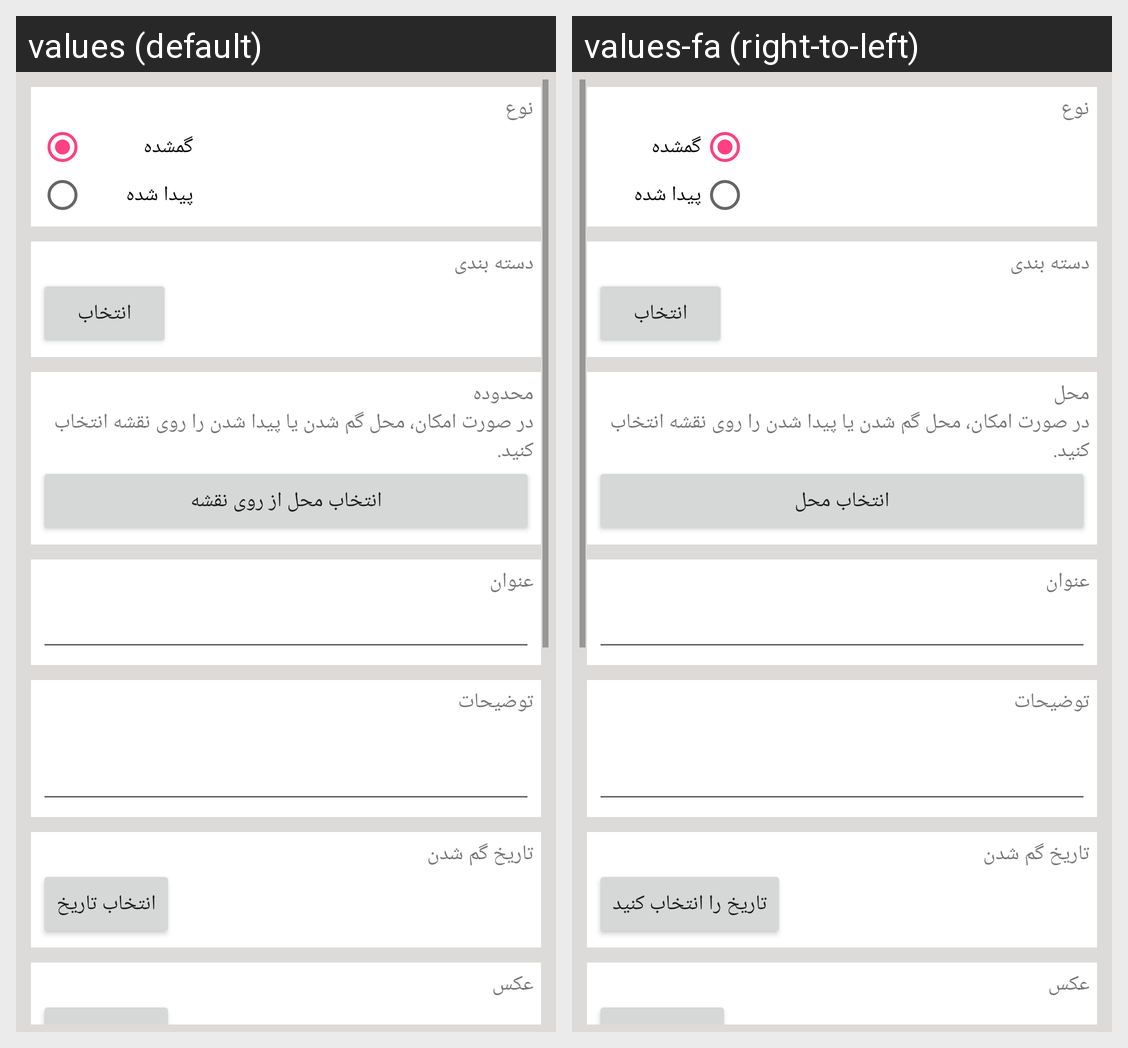

This grid shows one Android layout under two languages. Give, for every string resource on the screen, its name, the default text and each shown locale's text.
Android screen res/layout/new_fragment.xml rendered under 2 locales, left to right: values (default), values-fa (right-to-left). Device: Nexus 5 (rendered at 1080×1920; each locale shown at half size, 540×960, under a caption strip naming it); theme AppTheme.
Strings drawn on this screen, with the default value and each locale's value (text and hints the layout hard-codes, and strings that could not be matched under every locale, appear in the picture but are not listed):

type
  values: نوع
  values-fa: نوع

lost
  values: گمشده
  values-fa: گمشده

found
  values: پیدا شده
  values-fa: پیدا شده

category
  values: دسته بندی
  values-fa: دسته بندی

select
  values: انتخاب
  values-fa: انتخاب

location
  values: محدوده
  values-fa: محل

location_choose_hint
  values: در صورت امکان، محل گم شدن یا پیدا شدن را روی نقشه انتخاب کنید.
  values-fa: در صورت امکان، محل گم شدن یا پیدا شدن را روی نقشه انتخاب کنید.  [not translated; the default value is used]

select_location
  values: انتخاب محل از روی نقشه
  values-fa: انتخاب محل

title
  values: عنوان
  values-fa: عنوان

description
  values: توضیحات
  values-fa: توضیحات

lost_date
  values: تاریخ گم شدن
  values-fa: تاریخ گم شدن  [not translated; the default value is used]

choose_date
  values: انتخاب تاریخ
  values-fa: تاریخ را انتخاب کنید

image
  values: عکس
  values-fa: عکس
